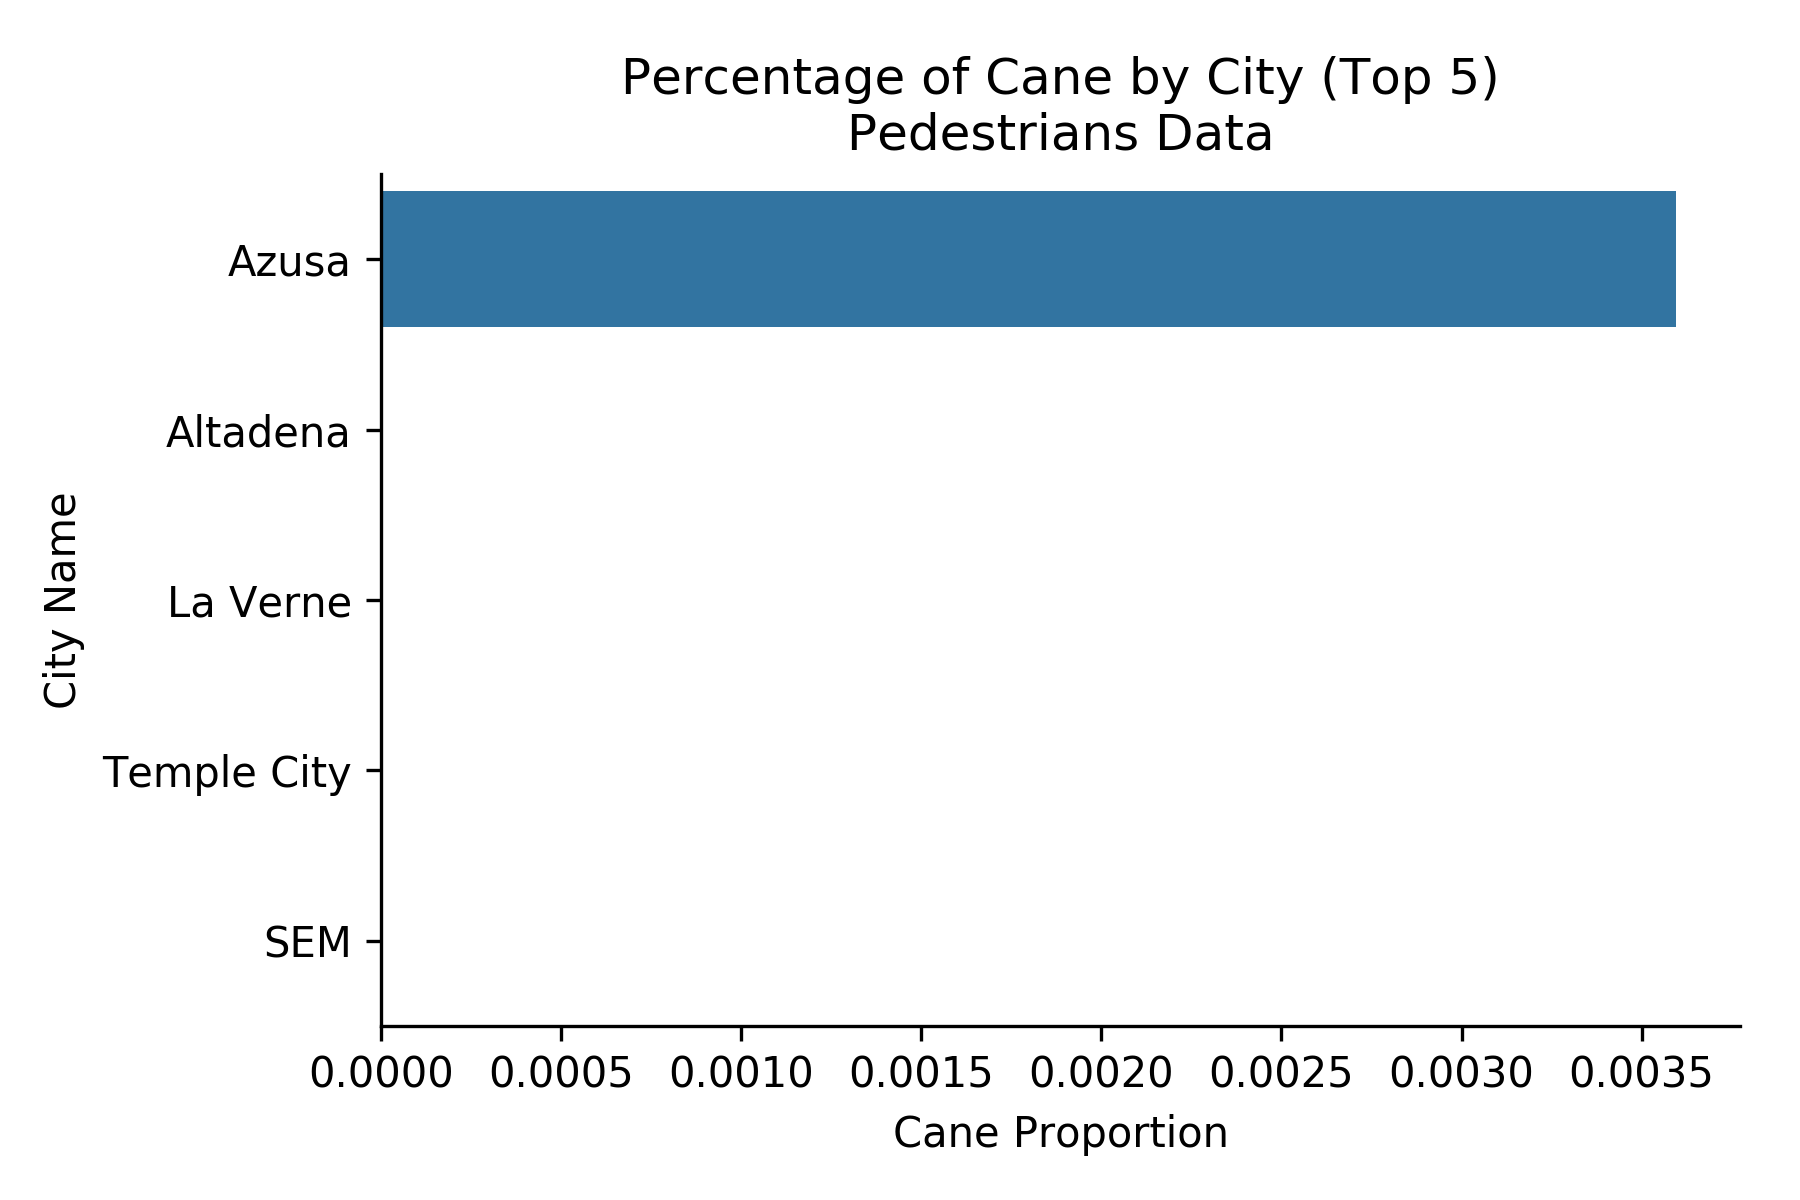

The data file committed next to this chart (first rows):
city, cane_perc, cane, total_count
Azusa, 0.003595, 5.0, 1391
Altadena, 0.0, 0.0, 1146
La Verne, 0.0, 0.0, 769
Temple City, 0.0, 0.0, 617
SEM, 0.0, 0.0, 835
